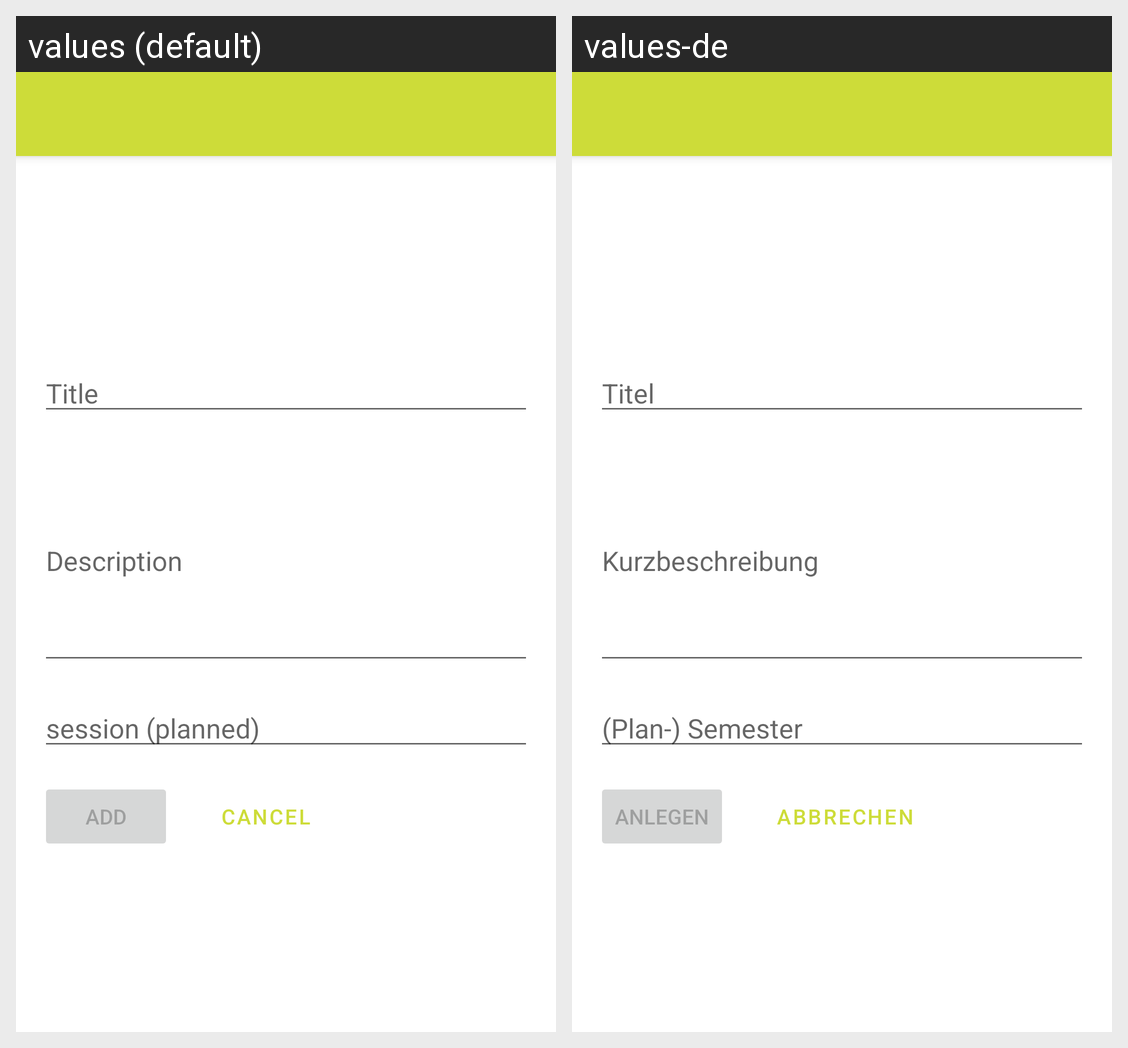

The Android screen above is rendered under two locales of the same app. Produce the string resources it draws, with the default and per-locale values.
Android screen res/layout/activity_add_course.xml rendered under 2 locales, left to right: values (default), values-de. Device: Nexus 5 (rendered at 1080×1920; each locale shown at half size, 540×960, under a caption strip naming it); theme Theme.Courseorganizer.NoActionBar.
Strings drawn on this screen, with the default value and each locale's value (text and hints the layout hard-codes, and strings that could not be matched under every locale, appear in the picture but are not listed):

prompt_course_title
  values: Title
  values-de: Titel

prompt_course_description
  values: Description
  values-de: Kurzbeschreibung

prompt_course_session
  values: session (planned)
  values-de: (Plan-) Semester

action_add
  values: Add
  values-de: Anlegen

action_cancel
  values: Cancel
  values-de: Abbrechen
